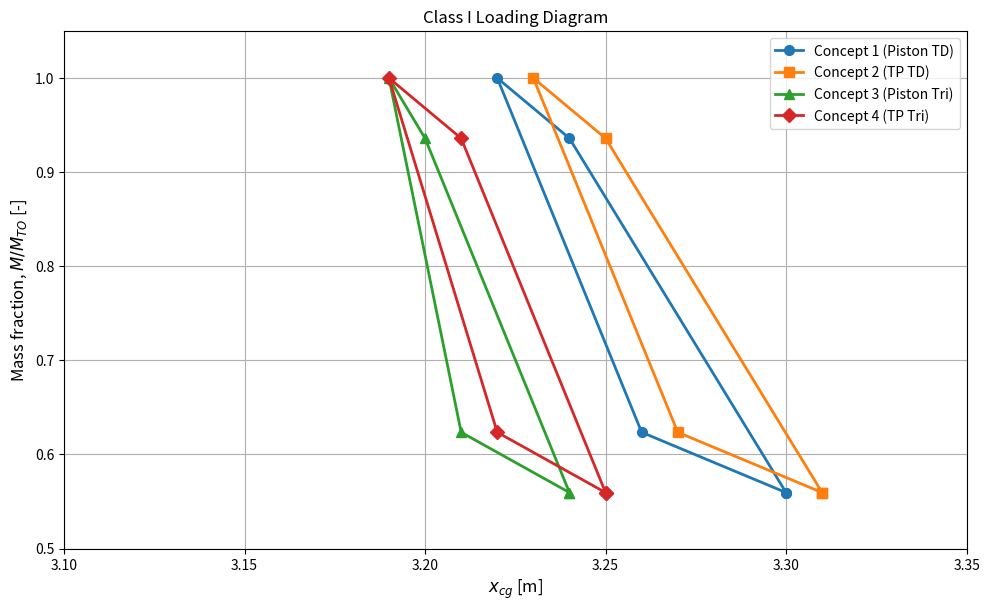

Reproduce this figure in Python.
import matplotlib.pyplot as plt

# ============================================
# DATA BASED ON LATEX
# ============================================

MTOW = 1870.0  # kg

concepts = {
    "Concept 1 (Piston TD)": {
        "x": [3.30, 3.24, 3.22, 3.26, 3.30],
        "m": [1046.2, 1750.2, 1870.0, 1166.0, 1046.2]
    },

    "Concept 2 (TP TD)": {
        "x": [3.31, 3.25, 3.23, 3.27, 3.31],
        "m": [1046.2, 1750.2, 1870.0, 1166.0, 1046.2]
    },

    "Concept 3 (Piston Tri)": {
        "x": [3.24, 3.20, 3.19, 3.21, 3.24],
        "m": [1046.2, 1750.2, 1870.0, 1166.0, 1046.2]
    },

    "Concept 4 (TP Tri)": {
        "x": [3.25, 3.21, 3.19, 3.22, 3.25],
        "m": [1046.2, 1750.2, 1870.0, 1166.0, 1046.2]
    }
}

# ============================================
# PLOT
# ============================================

plt.figure(figsize=(10,6))

markers = ['o', 's', '^', 'D']

for i, (name, data) in enumerate(concepts.items()):

    xcg = data["x"]
    mass_fraction = [m / MTOW for m in data["m"]]

    plt.plot(
        xcg,
        mass_fraction,
        marker=markers[i],
        linewidth=2,
        markersize=7,
        label=name
    )

# ============================================
# FIGURE SETTINGS
# ============================================

plt.xlabel(r'$x_{cg}$ [m]', fontsize=12)
plt.ylabel(r'Mass fraction, $M/M_{TO}$ [-]', fontsize=12)

plt.xlim(3.1, 3.35)
plt.ylim(0.5, 1.05)

plt.grid(True)
plt.legend()
plt.tight_layout()

plt.title('Class I Loading Diagram')

plt.show()
